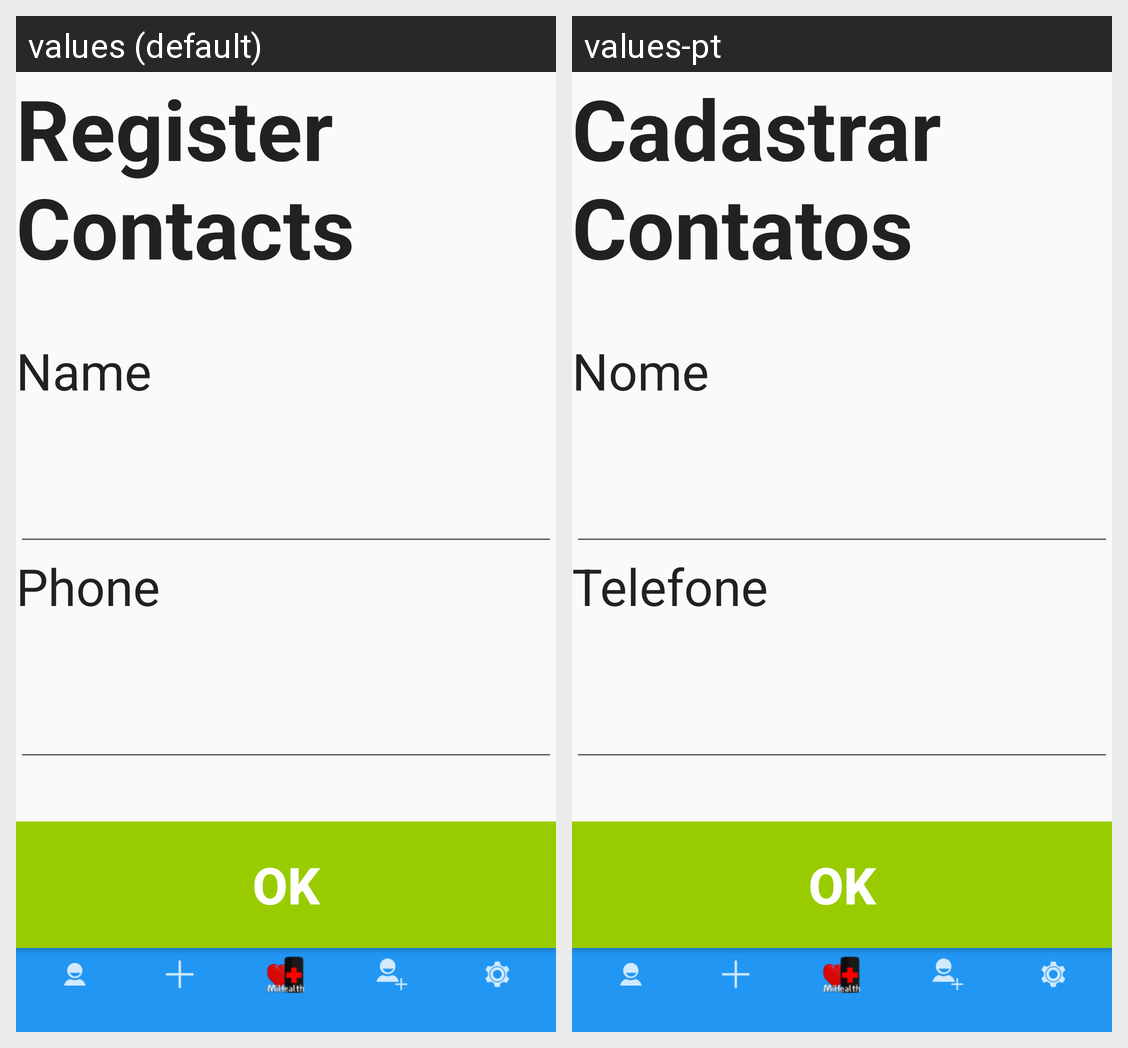

Strings drawn on this Android screen and how each of the app's shown locales translates them:
Android screen res/layout/activity_cadastrar_contato.xml rendered under 2 locales, left to right: values (default), values-pt. Device: Nexus 5 (rendered at 1080×1920; each locale shown at half size, 540×960, under a caption strip naming it); theme Theme.MyTheme.
Strings drawn on this screen, with the default value and each locale's value (text and hints the layout hard-codes, and strings that could not be matched under every locale, appear in the picture but are not listed):

cadastrar_contatos
  values: Register Contacts
  values-pt: Cadastrar Contatos

Nome
  values: Name
  values-pt: Nome

Telefone
  values: Phone
  values-pt: Telefone

ok
  values: OK
  values-pt: OK  [not translated; the default value is used]
